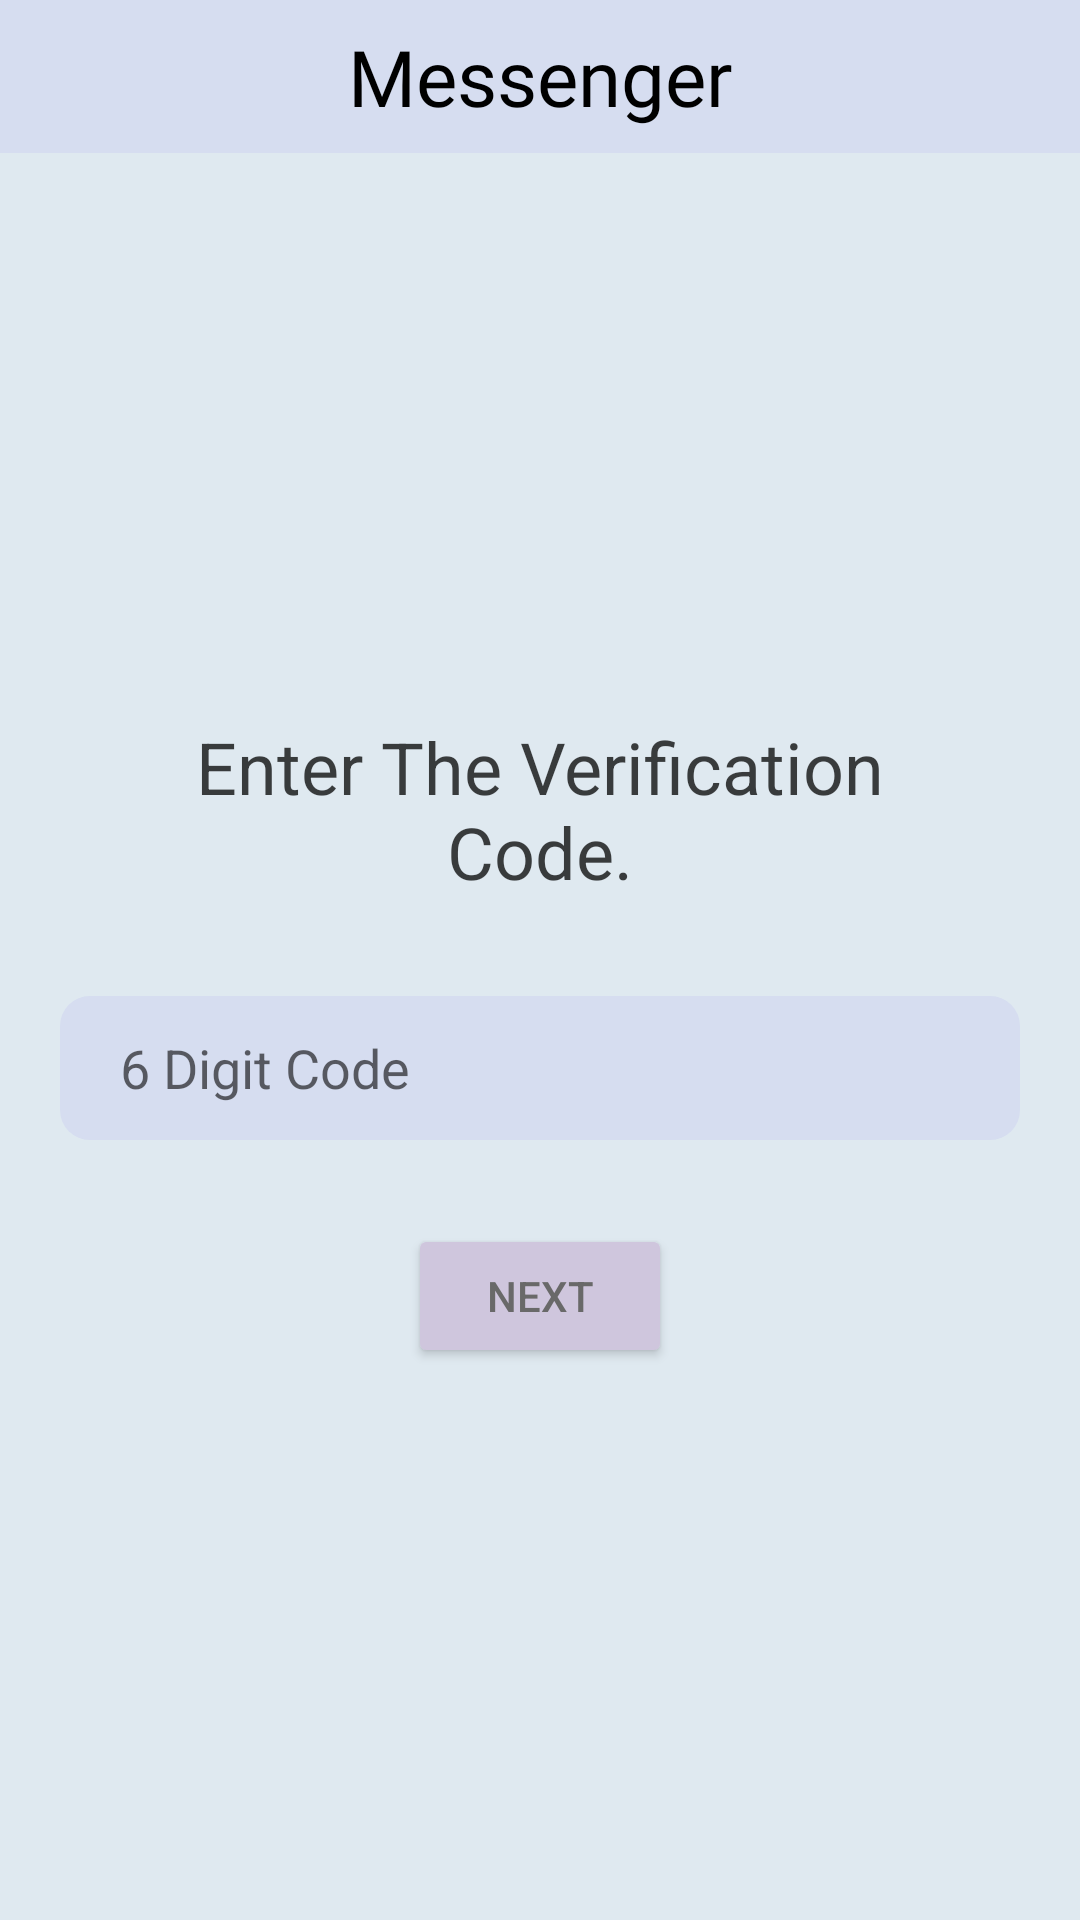

Reconstruct the res/layout file that produces this screen, plus the resources it refers to.
<!-- AndroidManifest.xml: activity theme Theme.AppCompat.Light.NoActionBar -->
<!-- res/layout/activity_authenticate_phone.xml -->
<?xml version="1.0" encoding="utf-8"?>
<androidx.constraintlayout.widget.ConstraintLayout xmlns:android="http://schemas.android.com/apk/res/android"
    xmlns:app="http://schemas.android.com/apk/res-auto"
    xmlns:tools="http://schemas.android.com/tools"
    android:layout_width="match_parent"
    android:layout_height="match_parent"
    android:layout_gravity="center"
    android:background="@color/catskill_white"
    android:orientation="vertical"
    tools:context=".activities.activities.AuthenticatePhoneActivity">

    <TextView
        android:id="@+id/tv_logo_bar"
        android:layout_width="match_parent"
        android:layout_height="wrap_content"
        android:background="@color/periwinkle_gray"
        android:fontFamily="@font/ranchers"
        android:gravity="center"
        android:padding="8dp"
        android:text="@string/app_name"
        android:textColor="@color/black"
        android:textSize="26sp"
        app:layout_constraintEnd_toEndOf="parent"
        app:layout_constraintStart_toStartOf="parent"
        app:layout_constraintTop_toTopOf="parent" />

    <TextView
        android:id="@+id/tv_enter_code"
        android:layout_width="match_parent"
        android:layout_height="wrap_content"
        android:layout_margin="32dp"
        android:gravity="center"
        android:text="@string/please_enter_the_verification_code"
        android:textColor="#BF000000"
        android:textSize="24sp"
        app:layout_constraintBottom_toTopOf="@+id/til_confirmation_code"
        app:layout_constraintEnd_toEndOf="@+id/tv_logo_bar"
        app:layout_constraintHorizontal_bias="0.5"
        app:layout_constraintStart_toStartOf="@+id/tv_logo_bar"
        app:layout_constraintTop_toBottomOf="@+id/tv_logo_bar"
        app:layout_constraintVertical_chainStyle="packed" />

    <com.google.android.material.textfield.TextInputEditText
        android:id="@+id/til_confirmation_code"
        android:layout_width="match_parent"
        android:layout_height="48dp"
        android:layout_marginStart="20dp"
        android:layout_marginEnd="20dp"
        android:background="@drawable/rounded_corners"
        android:hint="@string/_6_digit_code"
        android:inputType="number"
        android:paddingStart="20dp"
        android:paddingEnd="10dp"
        android:textSize="18sp"
        app:layout_constraintBottom_toTopOf="@+id/next_button"
        app:layout_constraintEnd_toEndOf="@+id/tv_enter_code"
        app:layout_constraintHorizontal_bias="0.5"
        app:layout_constraintStart_toStartOf="@+id/tv_enter_code"
        app:layout_constraintTop_toBottomOf="@+id/tv_enter_code" />

    <Button
        android:id="@+id/next_button"
        android:layout_width="wrap_content"
        android:layout_height="wrap_content"
        android:layout_margin="28dp"
        android:backgroundTint="@color/blue_haze"
        android:textColor="#696969"
        android:text="@string/next"
        android:textSize="14sp"
        app:layout_constraintBottom_toBottomOf="parent"
        app:layout_constraintEnd_toEndOf="@+id/til_confirmation_code"
        app:layout_constraintStart_toStartOf="@+id/til_confirmation_code"
        app:layout_constraintTop_toBottomOf="@+id/til_confirmation_code" />

</androidx.constraintlayout.widget.ConstraintLayout>
<!-- resources referenced by this layout -->
<resources>
  <color name="black">#FF000000</color>
  <color name="blue_haze">#FFCFC6DD</color>
  <color name="catskill_white">#FFDFE9F0</color>
  <color name="periwinkle_gray">#FFD6DDF0</color>
  <!-- drawable rounded_corners (drawable) -->
  <?xml version="1.0" encoding="utf-8"?>
  <shape xmlns:android="http://schemas.android.com/apk/res/android">
  
      <corners android:radius="10dp"/>
      <solid android:color="@color/periwinkle_gray"/>
  
  </shape>
  <string name="_6_digit_code">6 Digit Code</string>
  <string name="app_name">Messenger</string>
  <string name="next">Next</string>
  <string name="please_enter_the_verification_code">Enter The Verification Code.</string>
</resources>
